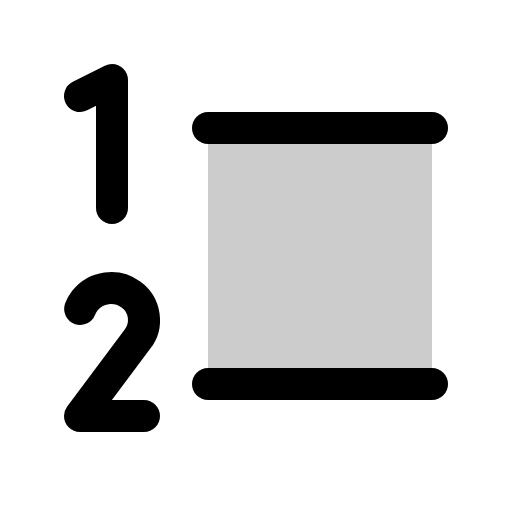
t = 0.00 s
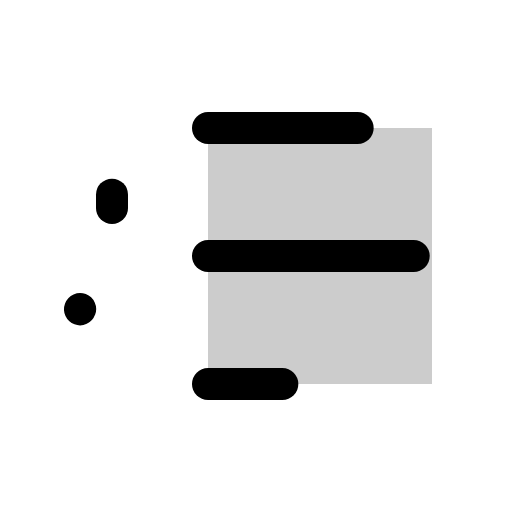
t = 1.20 s
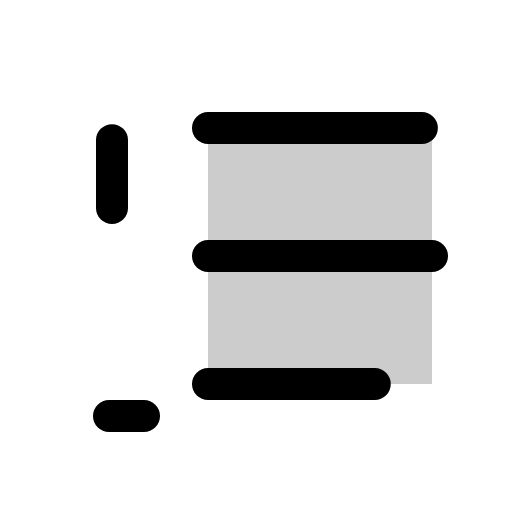
t = 1.58 s
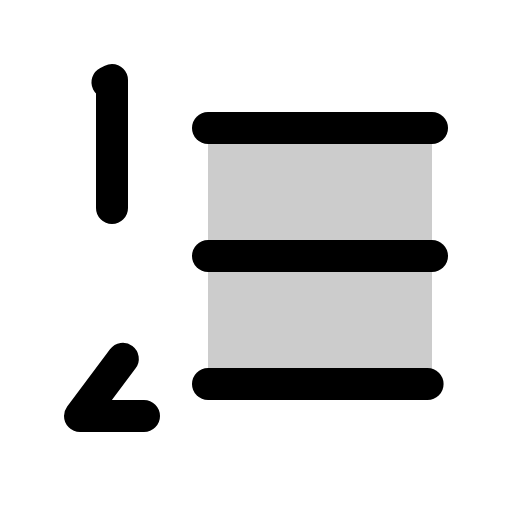
t = 1.95 s
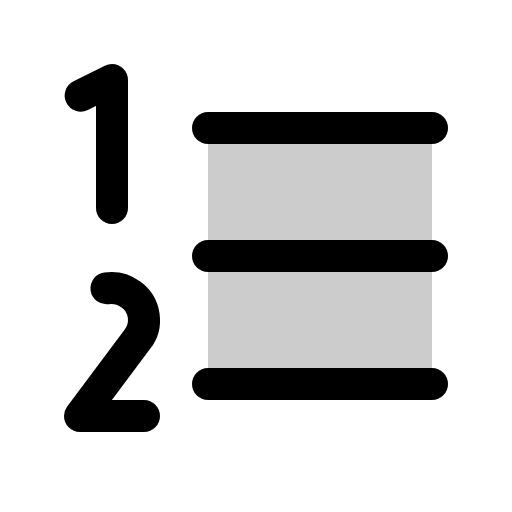
t = 2.33 s
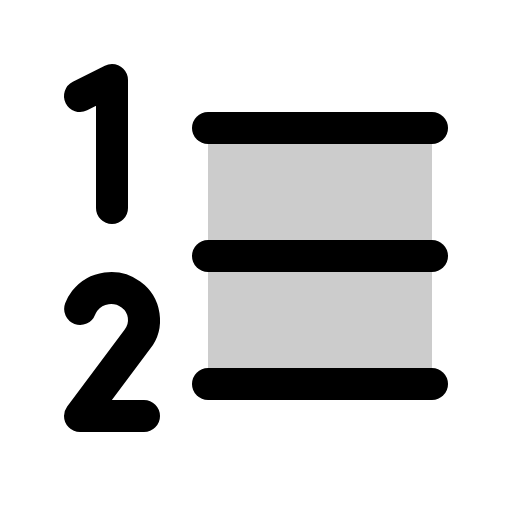
t = 2.70 s

The animated SVG that drew these frames (rendered in a browser with its animation timeline set to each time). Animation: 1 CSS @keyframes rule; one cycle of 2.70 s.

<svg xmlns="http://www.w3.org/2000/svg" viewBox="0 0 256 256">
  <style>
    .draw-line {
      stroke-dasharray: 1;
      stroke-dashoffset: 0;
    }
    svg:hover .draw-line {
      animation: phosphor-draw-in 1.5s ease-in-out forwards;
    }
    @keyframes phosphor-draw-in {
      from { stroke-dashoffset: 1; }
      to { stroke-dashoffset: 0; }
    }
  </style><rect width="256" height="256" fill="none"/><rect x="104" y="64" width="112" height="128" opacity="0.2"/><line x1="104" y1="128" x2="216" y2="128" stroke="currentColor" stroke-linecap="round" stroke-linejoin="round" stroke-width="16" class="draw-line" pathLength="1" style="animation-delay: 0s"/><line x1="104" y1="64" x2="216" y2="64" stroke="currentColor" stroke-linecap="round" stroke-linejoin="round" stroke-width="16" class="draw-line" pathLength="1" style="animation-delay: 0.3s"/><line x1="104" y1="192" x2="216" y2="192" stroke="currentColor" stroke-linecap="round" stroke-linejoin="round" stroke-width="16" class="draw-line" pathLength="1" style="animation-delay: 0.6s"/><polyline points="56 104 56 40 40 48" fill="none" stroke="currentColor" stroke-linecap="round" stroke-linejoin="round" stroke-width="16" class="draw-line" pathLength="1" style="animation-delay: 0.9s"/><path d="M72,208H40l28.68-38.37a15.69,15.69,0,0,0-3.24-22.41,16.78,16.78,0,0,0-23.06,3.15,15.85,15.85,0,0,0-2.38,4.3" fill="none" stroke="currentColor" stroke-linecap="round" stroke-linejoin="round" stroke-width="16" class="draw-line" pathLength="1" style="animation-delay: 1.2s"/></svg>
